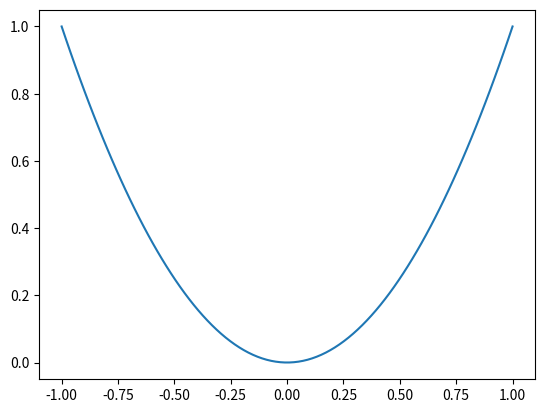

Write the Python code that produced this figure.
import matplotlib.pyplot as plt 
import numpy as np

x = np.linspace(-1,1,100)
y = x**2

plt.plot(x,y)
plt.show()